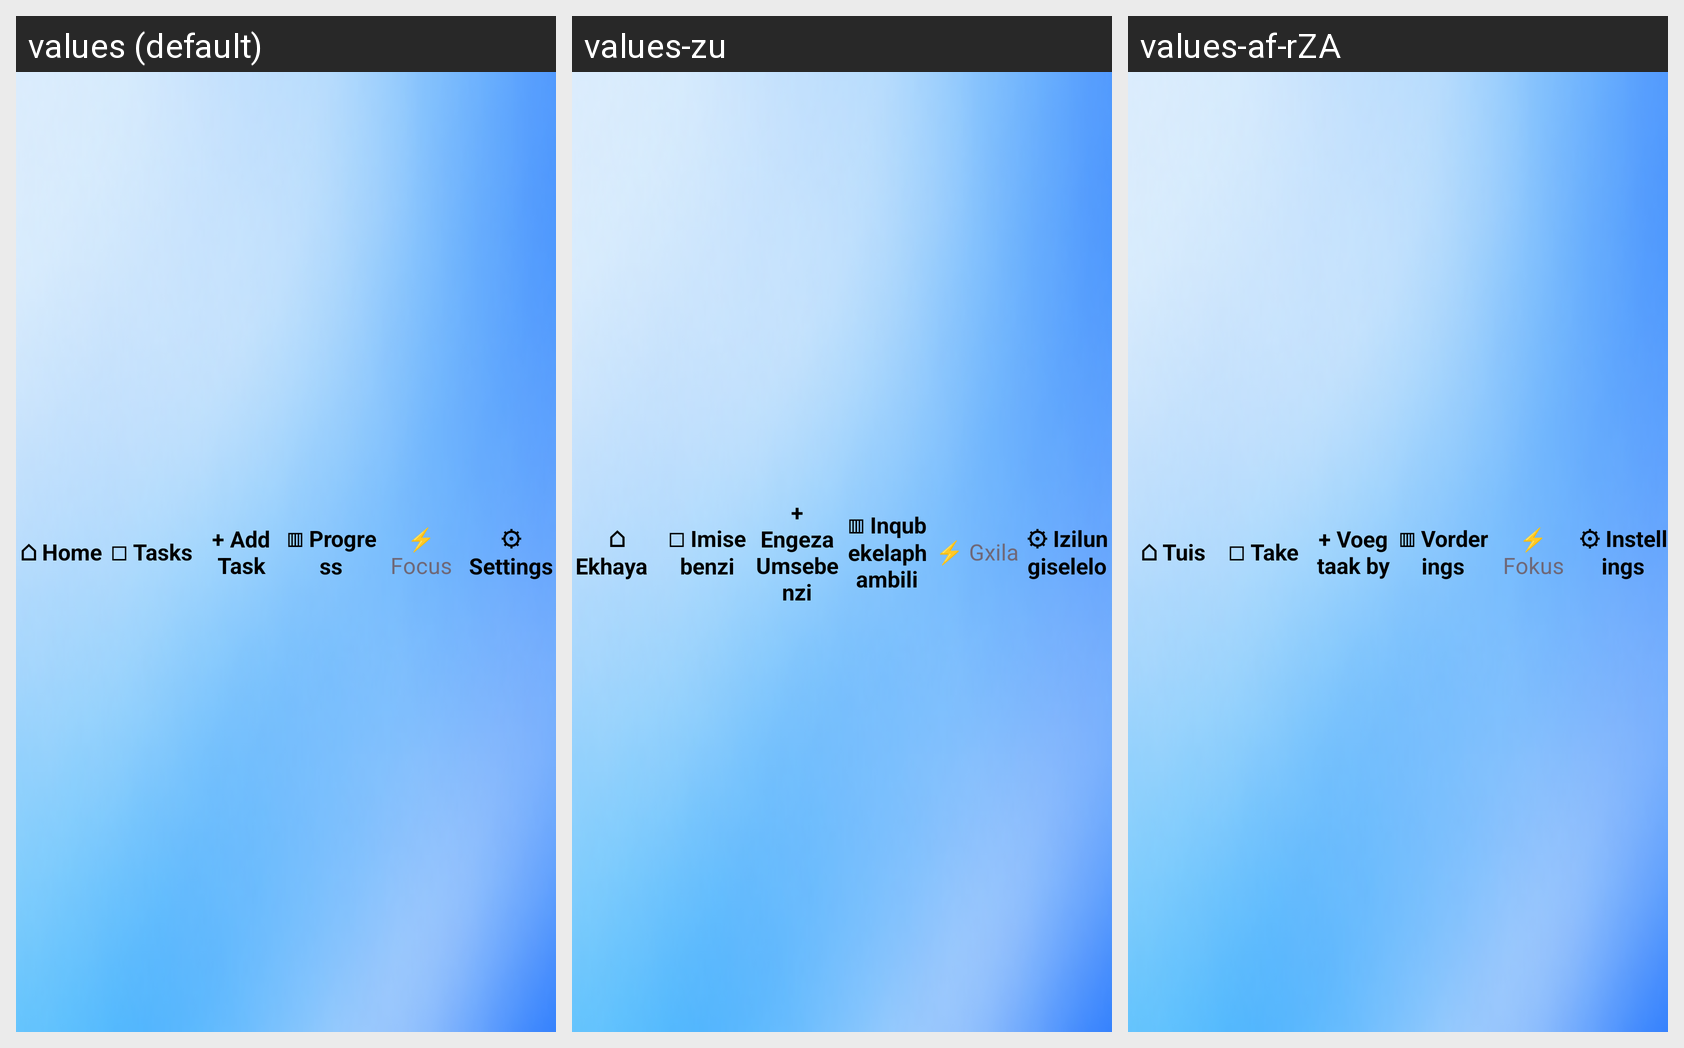

Strings drawn on this Android screen and how each of the app's shown locales translates them:
Android screen res/layout/bottom_nav.xml rendered under 3 locales, left to right: values (default), values-zu, values-af-rZA. Device: Nexus 5 (rendered at 1080×1920; each locale shown at half size, 540×960, under a caption strip naming it); theme Theme.StudyMate.
Strings drawn on this screen, with the default value and each locale's value (text and hints the layout hard-codes, and strings that could not be matched under every locale, appear in the picture but are not listed):

_10_home
  values: ⌂ Home
  values-zu: ⌂ Ekhaya  
  values-af-rZA: ⌂ Tuis

_10_tasks
  values: □ Tasks
  values-zu: □ Imisebenzi
  values-af-rZA: □ Take

_10_add_task
  values: + Add Task
  values-zu: + Engeza Umsebenzi
  values-af-rZA: + Voeg taak by

_10_progress
  values: ▥ Progress
  values-zu: ▥ Inqubekelaphambili
  values-af-rZA: ▥ Vorderings

focus
  values: ⚡ Focus
  values-zu: ⚡ Gxila
  values-af-rZA: ⚡ Fokus

_10_settings
  values: ⚙ Settings
  values-zu: ⚙ Izilungiselelo
  values-af-rZA: ⚙ Instellings
